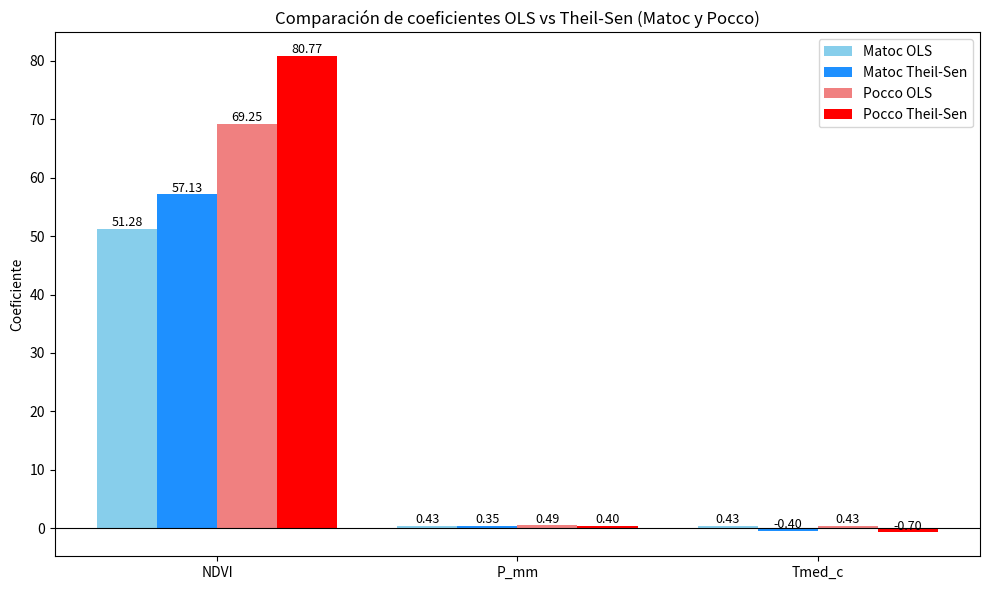

The script that saved this image:
import pandas as pd
import matplotlib.pyplot as plt
import numpy as np

# =========================
# Datos reales de coeficientes
# =========================
data = {
    'Variable': ['NDVI', 'P_mm', 'Tmed_c'],
    'Matoc_OLS': [51.2795, 0.4255, 0.4272],
    'Matoc_TheilSen': [57.1274, 0.3530, -0.4036],
    'Pocco_OLS': [69.2509, 0.4911, 0.4255],
    'Pocco_TheilSen': [80.7694, 0.4001, -0.7041]
}

df = pd.DataFrame(data)
x = np.arange(len(df['Variable']))  # posiciones en X

# =========================
# Parámetros de ancho de barra
# =========================
width = 0.2

# =========================
# Crear la figura
# =========================
fig, ax = plt.subplots(figsize=(10,6))

# Barras Matoc
ax.bar(x - 1.5*width, df['Matoc_OLS'], width, label='Matoc OLS', color='skyblue')
ax.bar(x - 0.5*width, df['Matoc_TheilSen'], width, label='Matoc Theil-Sen', color='dodgerblue')

# Barras Pocco
ax.bar(x + 0.5*width, df['Pocco_OLS'], width, label='Pocco OLS', color='lightcoral')
ax.bar(x + 1.5*width, df['Pocco_TheilSen'], width, label='Pocco Theil-Sen', color='red')

# =========================
# Personalización del gráfico
# =========================
ax.set_xticks(x)
ax.set_xticklabels(df['Variable'])
ax.set_ylabel('Coeficiente')
ax.set_title('Comparación de coeficientes OLS vs Theil-Sen (Matoc y Pocco)')
ax.legend()
ax.axhline(0, color='black', linewidth=0.8)  # línea base en 0

# Añadir valores sobre las barras
for i in range(len(x)):
    ax.text(x[i]-1.5*width, df['Matoc_OLS'][i]+0.5, f"{df['Matoc_OLS'][i]:.2f}", ha='center', fontsize=9)
    ax.text(x[i]-0.5*width, df['Matoc_TheilSen'][i]+0.5, f"{df['Matoc_TheilSen'][i]:.2f}", ha='center', fontsize=9)
    ax.text(x[i]+0.5*width, df['Pocco_OLS'][i]+0.5, f"{df['Pocco_OLS'][i]:.2f}", ha='center', fontsize=9)
    ax.text(x[i]+1.5*width, df['Pocco_TheilSen'][i]+0.5, f"{df['Pocco_TheilSen'][i]:.2f}", ha='center', fontsize=9)

plt.tight_layout()
plt.show()
